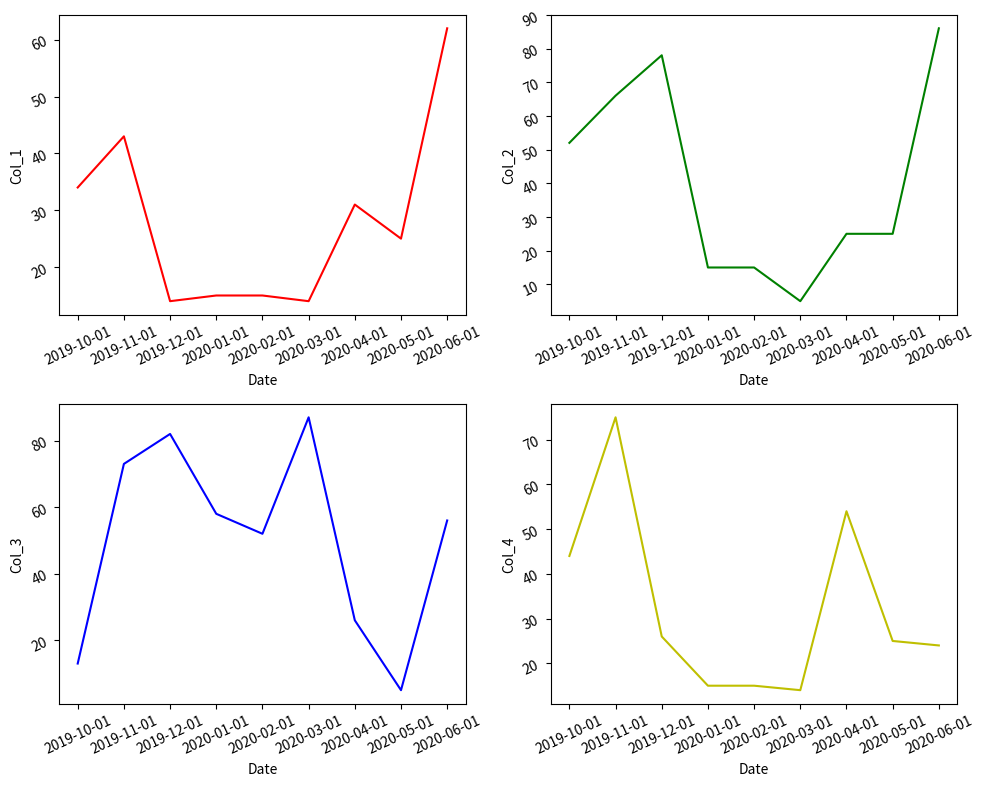

The script that saved this image:
# importing packages 
import seaborn as sns 
import pandas as pd 
import matplotlib.pyplot as plt 

# creating data 
df = pd.DataFrame({'Date': ['2019-10-01', '2019-11-01', 
							'2019-12-01','2020-01-01', 
							'2020-02-01', '2020-03-01', 
							'2020-04-01', '2020-05-01', 
							'2020-06-01'], 
					
				'Col_1': [34, 43, 14, 15, 15, 
							14, 31, 25, 62], 
					
				'Col_2': [52, 66, 78, 15, 15, 
							5, 25, 25, 86], 
					
				'Col_3': [13, 73, 82, 58, 52, 
							87, 26, 5, 56], 
				'Col_4': [44, 75, 26, 15, 15, 
							14, 54, 25, 24]}) 
# create the time series subplots 
fig,ax = plt.subplots( 2, 2, 
					figsize = ( 10, 8)) 

sns.lineplot( x = "Date", y = "Col_1", 
			color = 'r', data = df, 
			ax = ax[0][0]) 

ax[0][0].tick_params(labelrotation = 25) 
sns.lineplot( x = "Date", y = "Col_2", 
			color = 'g', data = df, 
			ax = ax[0][1]) 

ax[0][1].tick_params(labelrotation = 25) 
sns.lineplot(x = "Date", y = "Col_3", 
			color = 'b', data = df, 
			ax = ax[1][0]) 

ax[1][0].tick_params(labelrotation = 25) 

sns.lineplot(x = "Date", y = "Col_4", 
			color = 'y', data = df, 
			ax = ax[1][1]) 

ax[1][1].tick_params(labelrotation = 25) 
fig.tight_layout(pad = 1.2) 
